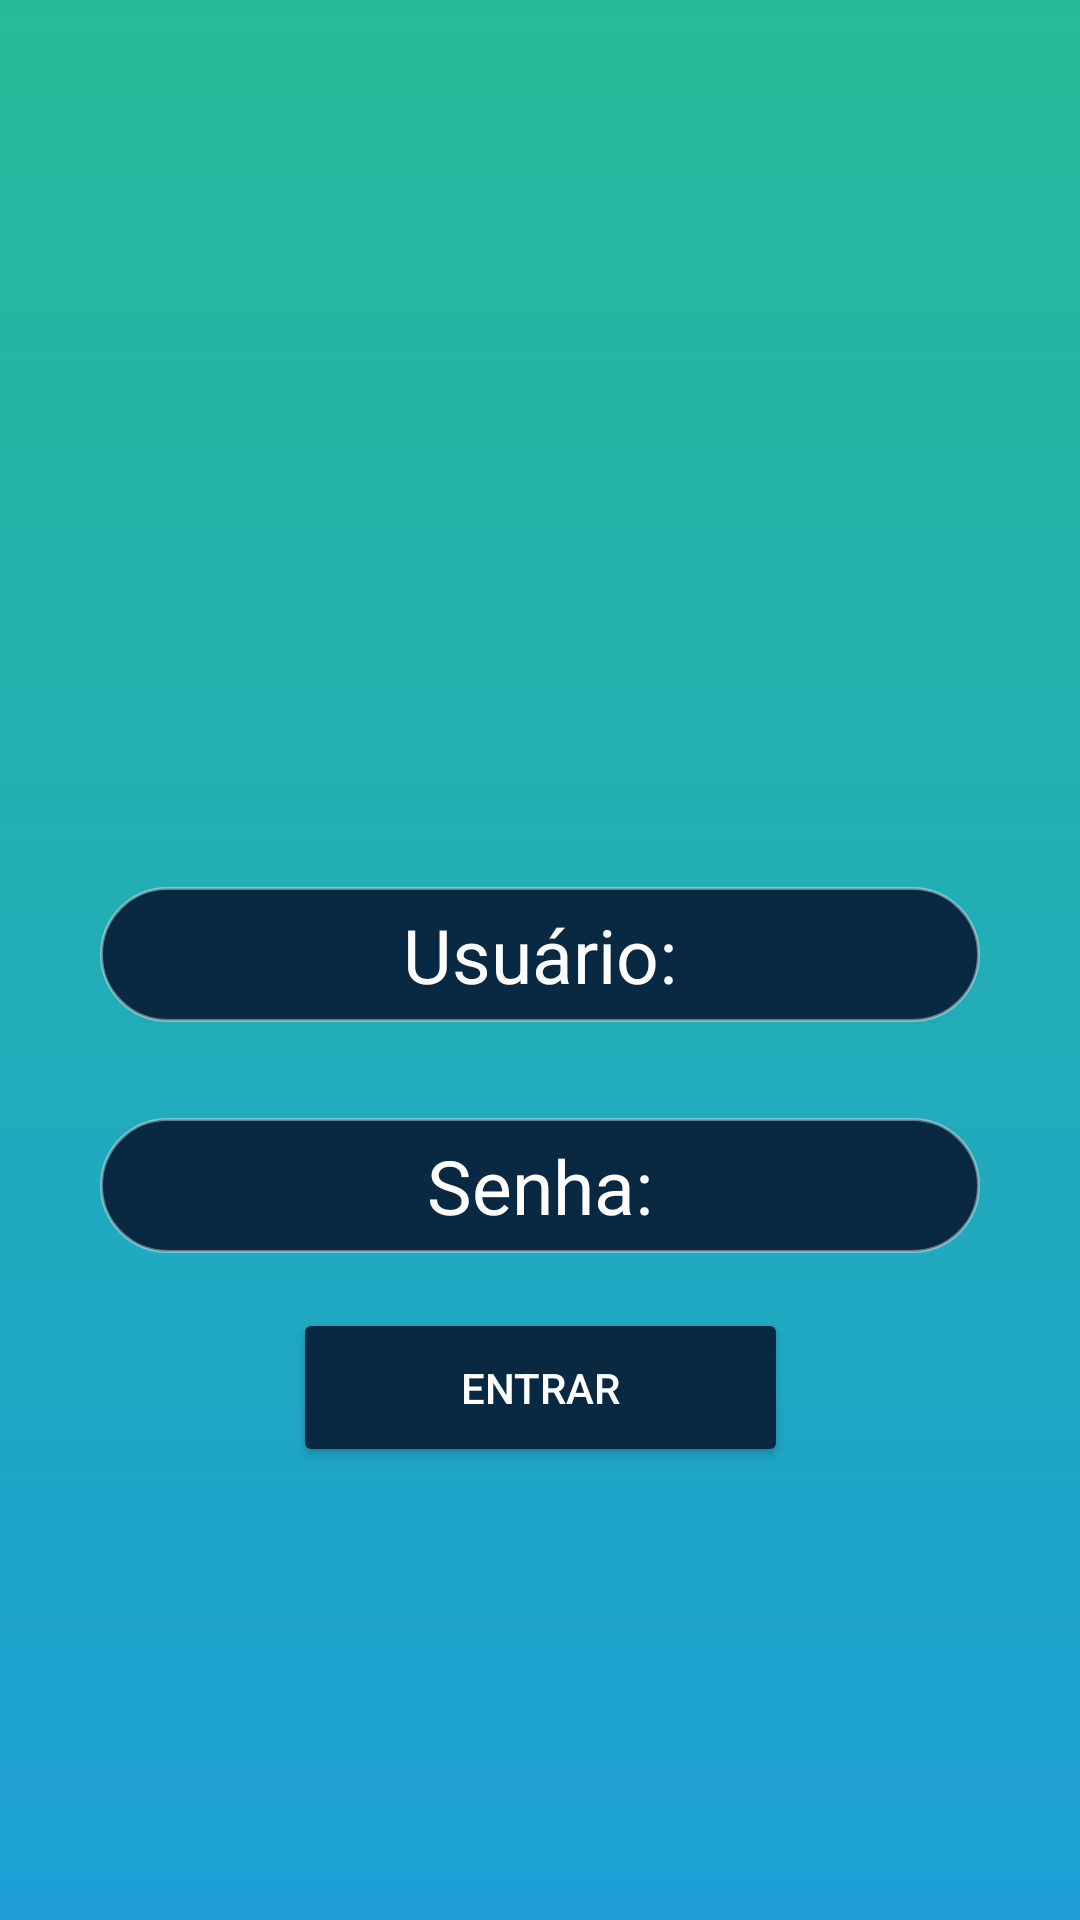

Produce the Android XML layout that renders to this screen, including the resource entries it uses.
<!-- AndroidManifest.xml: application theme Theme.Projeto_telas -->
<!-- res/layout/activity_login.xml -->
<androidx.constraintlayout.widget.ConstraintLayout xmlns:android="http://schemas.android.com/apk/res/android"
    xmlns:app="http://schemas.android.com/apk/res-auto"
    xmlns:tools="http://schemas.android.com/tools"
    android:id="@+id/main"
    android:layout_width="match_parent"
    android:layout_height="match_parent"
    android:background="@drawable/background_splash"
    tools:context=".MainActivity">


    <LinearLayout
        android:id="@+id/linearLayout"
        android:layout_width="wrap_content"
        android:layout_height="wrap_content"
        android:layout_marginStart="64dp"
        android:layout_marginEnd="64dp"
        android:orientation="vertical"
        app:layout_constraintBottom_toBottomOf="parent"
        app:layout_constraintEnd_toEndOf="parent"
        app:layout_constraintStart_toStartOf="parent"
        app:layout_constraintTop_toTopOf="parent"
        app:layout_constraintVertical_bias="0.584">

        <EditText
            android:id="@+id/editTextTextNome"
            android:layout_width="match_parent"
            android:layout_height="45dp"
            android:layout_marginBottom="12dp"
            android:background="@drawable/background_edittext"
            android:ems="10"
            android:gravity="center"
            android:hint="Usuário:"
            android:inputType="text"
            android:textColor="@color/white"
            android:textColorHint="@color/white"
            android:textSize="25sp" />

        <EditText
            android:id="@+id/editTextTextSenha"
            android:layout_width="match_parent"
            android:layout_height="45dp"
            android:layout_marginTop="20dp"
            android:layout_marginBottom="12dp"
            android:background="@drawable/background_edittext"
            android:ems="10"
            android:gravity="center"
            android:hint="Senha:"
            android:inputType="textPassword"
            android:textColor="@color/white"
            android:textColorHint="@color/white"
            android:textSize="25sp" />

    </LinearLayout>

    <ImageView
        android:id="@+id/imageView"
        android:layout_width="200dp"
        android:layout_height="185dp"
        android:layout_marginStart="112dp"
        android:layout_marginTop="88dp"
        app:layout_constraintStart_toStartOf="parent"
        app:layout_constraintTop_toTopOf="parent"
        app:srcCompat="@mipmap/colorido" />

    <Button
        android:id="@+id/btnLogin"
        android:layout_width="165dp"
        android:layout_height="53dp"
        android:backgroundTint="#092942 "
        android:text="ENTRAR"
        android:textColor="#FFFFFF"
        app:layout_constraintBottom_toTopOf="@+id/imageView2"
        app:layout_constraintEnd_toEndOf="parent"
        app:layout_constraintStart_toStartOf="parent"
        app:layout_constraintTop_toTopOf="parent"
        app:layout_constraintVertical_bias="1.0" />

    <ImageView
        android:id="@+id/imageView2"
        android:layout_width="402dp"
        android:layout_height="151dp"
        android:scaleType="fitXY"

        app:layout_constraintBottom_toBottomOf="parent"
        app:layout_constraintEnd_toEndOf="parent"
        app:layout_constraintHorizontal_bias="0.0"
        app:layout_constraintStart_toStartOf="parent"
        app:layout_constraintTop_toBottomOf="@+id/linearLayout"
        app:layout_constraintVertical_bias="1.0"
        app:srcCompat="@mipmap/back_bottom"
        />

</androidx.constraintlayout.widget.ConstraintLayout>
<!-- resources referenced by this layout -->
<resources>
  <!-- drawable background_edittext (drawable) -->
  <?xml version="1.0" encoding="utf-8"?>
  <selector xmlns:android="http://schemas.android.com/apk/res/android">
      <item>
          <shape android:shape="rectangle">
              <solid android:color="#092942 "/>
              <corners android:radius="50dp"/>
              <stroke android:width="1dp" android:color="#65FAF8F8"/>
          </shape>
  
      </item>
  </selector>
  <!-- drawable background_splash (drawable) -->
  <?xml version="1.0" encoding="utf-8"?>
  <shape xmlns:android="http://schemas.android.com/apk/res/android">
      <gradient
          android:angle="270"
          android:centerColor="#22ADB7"
          android:endColor="#1D9FD6"
          android:startColor="#26BB98"
          android:type="linear"
  
          />
  </shape>
  <style name="Theme.Projeto_telas" parent="Base.Theme.Projeto_telas" />
  <style name="Base.Theme.Projeto_telas" parent="Theme.Material3.DayNight.NoActionBar">
          
          
      </style>
  <!-- not gathered from this repository: default colours our renderer supplied (Android Studio template values) -->
  <color name="white">#FFFFFFFF</color>
</resources>
